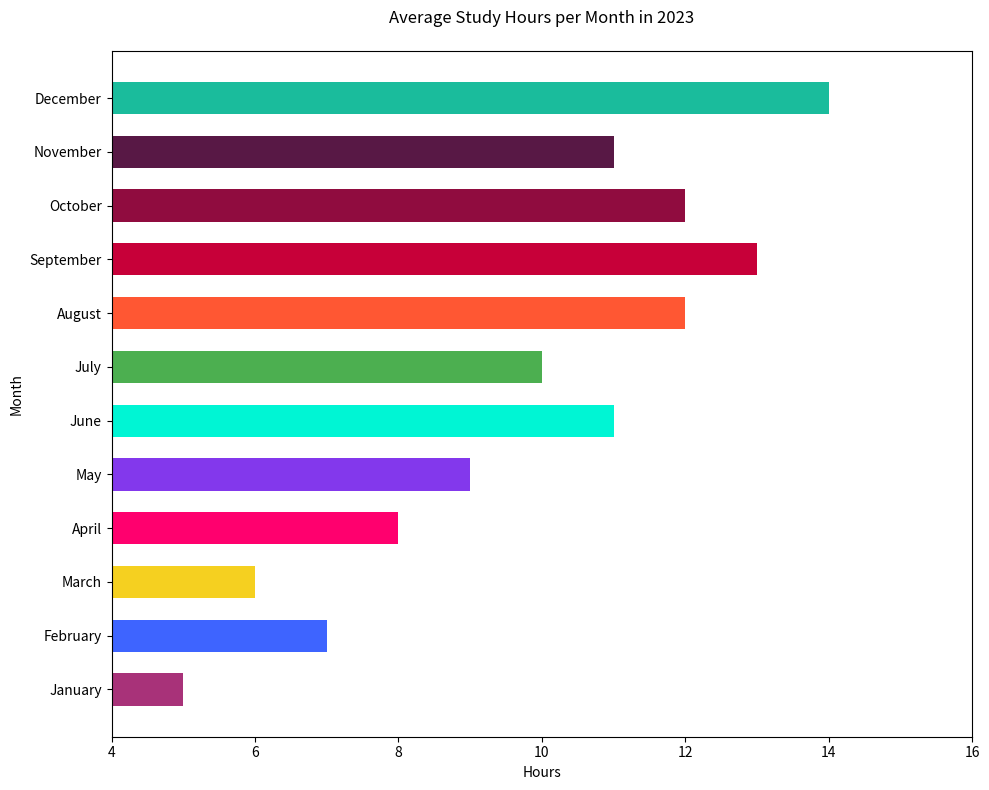

This figure's Python source:

import matplotlib.pyplot as plt

# Data
categories = ['January', 'February', 'March', 'April', 'May', 'June', 'July', 'August', 'September', 'October', 'November', 'December']
hours = [5, 7, 6, 8, 9, 11, 10, 12, 13, 12, 11, 14]

# Colors for each bar
colors = ['#A83279', '#3E64FF', '#F5D020', '#FF006E', '#8338EC', '#00F5D4', '#4CAF50', '#FF5733', '#C70039', '#900C3F', '#581845', '#1ABC9C']

# Create a horizontal bar chart
plt.figure(figsize=(10, 8))  # Change the figure size (width x height)
bar_height = 0.6  # Change the bar height
plt.barh(categories, hours, color=colors, height=bar_height)

# Setting the title and labels
plt.title('Average Study Hours per Month in 2023', pad=20)
plt.xlabel('Hours')
plt.ylabel('Month')

# Set the y-axis limit to start from 4
plt.xlim([4, max(hours) + 2])

# Display the chart
plt.tight_layout()
plt.show()
